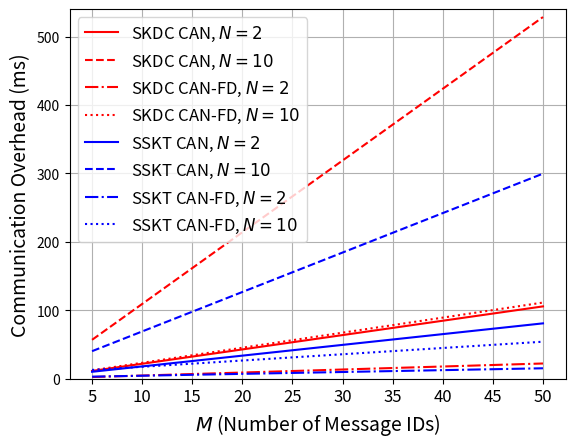

This figure's Python source:
# Used in ACSAC'20 Paper

import numpy as np
import matplotlib.pyplot as plt


N = [2,10]
M = [5,10,15,20,25,30,35,40,45,50]

n_fixed = 10

SKDC_KD    = 524
SKDC_CO    = 222
SKDC_KD_FD = 110
SKDC_CO_FD = 64

SSKT_RD    = 350
SSKT_CO    = 222
SSKT_RD_FD = 90
SSKT_CO_FD = 64

SKDC_Total    = np.zeros((len(N),len(M)))
SKDC_Total_FD = np.zeros((len(N),len(M)))
SSKT_Total    = np.zeros((len(N),len(M)))
SSKT_Total_FD = np.zeros((len(N),len(M)))

for i in range(len(N)):
	n = N[i]
	for j in range(len(M)):
		m = M[j]
		SKDC_Total[i,j]    = SKDC_KD    * n * m  +  SKDC_CO    * n
		SKDC_Total_FD[i,j] = SKDC_KD_FD * n * m  +  SKDC_CO_FD * n
		SSKT_Total[i,j]    = SSKT_RD * n  +  262 * (1 + n) * m  +  SSKT_CO  * n
		# SSKT_Total[i,j]    = SSKT_RD * n  +  262 * (1 + n_fixed) * m  +  SSKT_CO  * n


		SSKT_KD_FD = 0
		if n % 4 == 0:
			SSKT_KD_FD = 84  + 161 * n     / 4
		elif n % 4 == 1:
			SSKT_KD_FD = 109 + 161 * (n-1) / 4
		elif n % 4 == 2:
			SSKT_KD_FD = 136 + 161 * (n-2) / 4
		else:
			SSKT_KD_FD = 161 + 161 * (n-3) / 4
		# if n_fixed % 4 == 0:
		# 	SSKT_KD_FD = 84  + 161 * n_fixed     / 4
		# elif n_fixed % 4 == 1:
		# 	SSKT_KD_FD = 109 + 161 * (n_fixed-1) / 4
		# elif n_fixed % 4 == 2:
		# 	SSKT_KD_FD = 136 + 161 * (n_fixed-2) / 4
		# else:
		# 	SSKT_KD_FD = 161 + 161 * (n_fixed-3) / 4

		SSKT_Total_FD[i,j] =  SSKT_RD * n  +  SSKT_KD_FD * m + SSKT_CO_FD * n


# Unit: ms, using CAN bit rate = 500kb/s
SKDC_Total    = SKDC_Total    / 500
SKDC_Total_FD = SKDC_Total_FD / 500
SSKT_Total    = SSKT_Total    / 500
SSKT_Total_FD = SSKT_Total_FD / 500

# plt.plot(Distribution)
# plt.bar(range(len(ID_shown)), Distribution_shown/(T/1000))
# plt.xticks(range(len(ID_shown)), ID_shown_hex, rotation=90)


# f1 = plt.figure(1)
# # plt.plot(SKDC_Total)
# # plt.plot(SSKT_Total,'--')
# # plt.xlabel('N')
# plt.plot(np.transpose(SKDC_Total))
# # plt.plot(np.transpose(SSKT_Total),'--')
# plt.xlabel('M')
# plt.title('SKDC_Total')
# plt.ylabel('Communication Overhead (ms)')

# f2 = plt.figure(2)
# # plt.plot(SKDC_Total_FD)
# # plt.plot(SSKT_Total_FD,'--')
# # plt.xlabel('N')
# plt.plot(np.transpose(SKDC_Total_FD))
# # plt.plot(np.transpose(SSKT_Total_FD),'--')
# plt.xlabel('M')
# plt.title('SKDC_Total_FD')
# plt.ylabel('Communication Overhead (ms)')

# f3 = plt.figure(3)
# # plt.plot(SSKT_Total)
# plt.plot(np.transpose(SSKT_Total))
# plt.title('SSKT_Total')
# plt.xlabel('M')
# plt.ylabel('Communication Overhead (ms)')

# f4 = plt.figure(4)
# # plt.plot(SSKT_Total_FD)
# plt.plot(np.transpose(SSKT_Total_FD))
# plt.title('SSKT_Total_FD')
# plt.xlabel('M')
# plt.ylabel('Communication Overhead (ms)')

plt.plot(SKDC_Total[0],    color='red', linestyle='-')
plt.plot(SKDC_Total[1],    color='red', linestyle='--')
plt.plot(SKDC_Total_FD[0], color='red',   linestyle='-.')
plt.plot(SKDC_Total_FD[1], color='red',   linestyle='dotted')
plt.plot(SSKT_Total[0],    color='blue',  linestyle='-')
plt.plot(SSKT_Total[1],    color='blue',  linestyle='--')
plt.plot(SSKT_Total_FD[0], color='blue', linestyle='-.')
plt.plot(SSKT_Total_FD[1], color='blue', linestyle='dotted')

plt.legend([
	'SKDC CAN, $N=2$', 'SKDC CAN, $N=10$',
	'SKDC CAN-FD, $N=2$', 'SKDC CAN-FD, $N=10$',
	'SSKT CAN, $N=2$', 'SSKT CAN, $N=10$',
	'SSKT CAN-FD, $N=2$', 'SSKT CAN-FD, $N=10$'], fontsize='12')

print('SKDC_Total_FD[1]:', SKDC_Total_FD[1])
print('SSKT_Total_FD[1]:', SSKT_Total_FD[1])


plt.xlabel('$M$ (Number of Message IDs)', fontsize='14')
plt.ylabel('Communication Overhead (ms)', fontsize='14')
plt.ylim([0,540])
plt.xticks(range(len(M)),['5','10','15','20','25','30','35','40','45','50'], fontsize='12')
plt.grid()
plt.show()